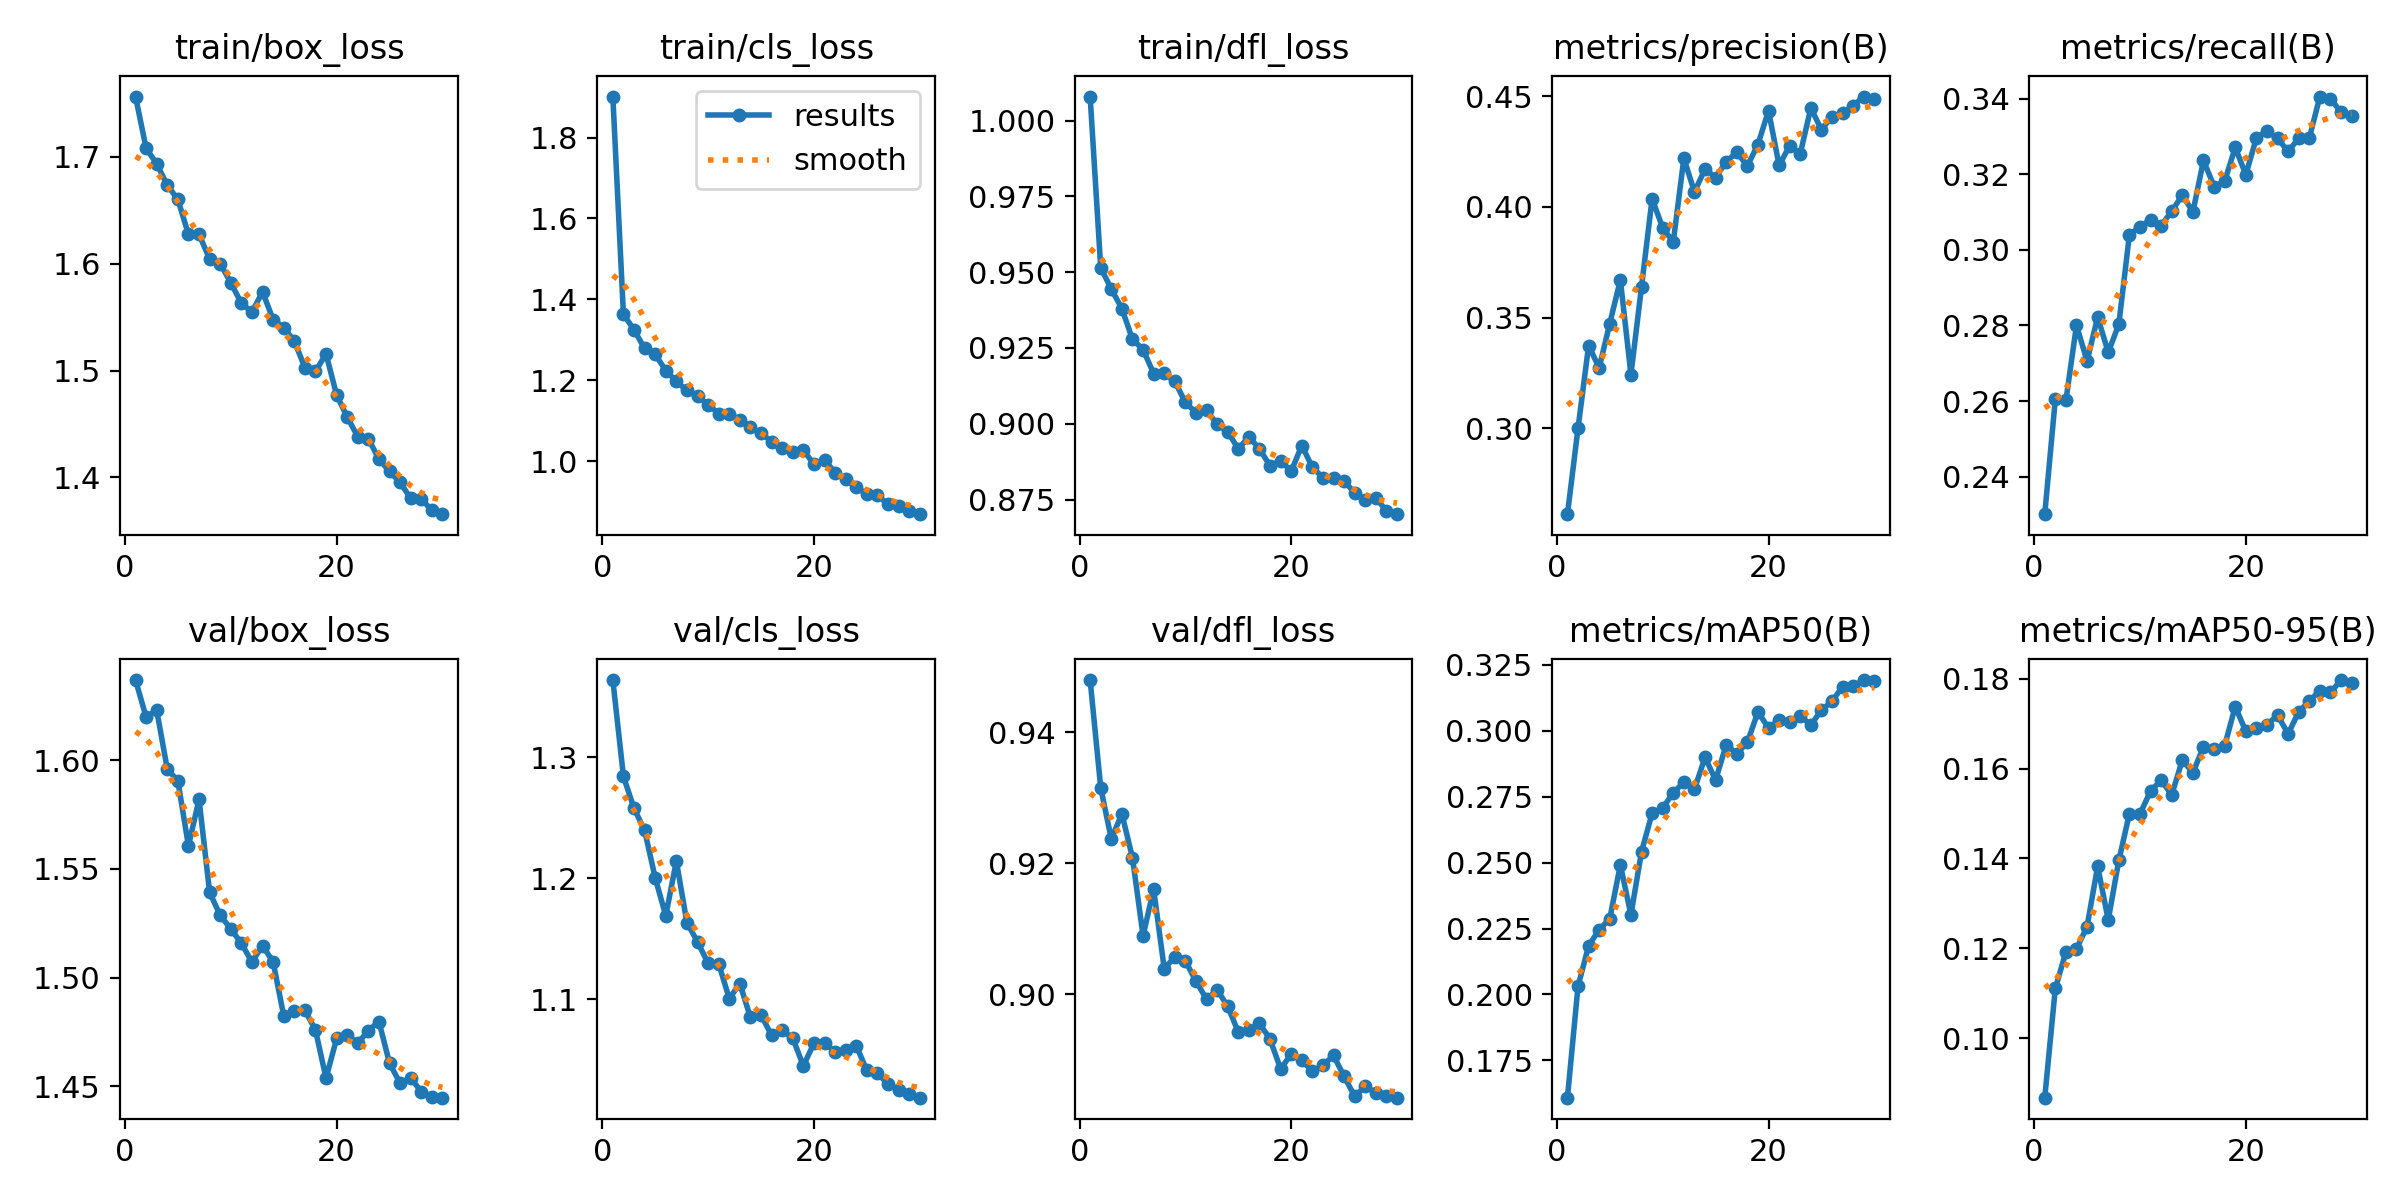

Data behind this chart, as committed beside it:
epoch, time, train/box_loss, train/cls_loss, train/dfl_loss, metrics/precision(B), metrics/recall(B), metrics/mAP50(B), metrics/mAP50-95(B), val/box_loss, val/cls_loss, val/dfl_loss, lr/pg0, lr/pg1, lr/pg2
1, 53.22, 1.757, 1.901, 1.008, 0.2611, 0.2301, 0.1609, 0.08679, 1.637, 1.364, 0.948, 0.0002361, 0.0002361, 0.0002361
2, 104.9, 1.708, 1.363, 0.9515, 0.2999, 0.2606, 0.2031, 0.1111, 1.62, 1.284, 0.9315, 0.0004585, 0.0004585, 0.0004585
3, 159, 1.694, 1.325, 0.9444, 0.3373, 0.2602, 0.2185, 0.1192, 1.623, 1.258, 0.9237, 0.0006651, 0.0006651, 0.0006651
4, 214.7, 1.674, 1.278, 0.938, 0.3273, 0.28, 0.2245, 0.1199, 1.596, 1.24, 0.9276, 0.0006433, 0.0006433, 0.0006433
5, 269, 1.66, 1.264, 0.9278, 0.3473, 0.2706, 0.2288, 0.1249, 1.59, 1.2, 0.9208, 0.0006198, 0.0006198, 0.0006198
6, 324.4, 1.627, 1.224, 0.9245, 0.367, 0.2822, 0.2492, 0.1383, 1.561, 1.169, 0.9089, 0.0005962, 0.0005962, 0.0005962
7, 378.9, 1.627, 1.197, 0.9166, 0.3242, 0.2729, 0.2302, 0.1263, 1.582, 1.214, 0.916, 0.0005726, 0.0005726, 0.0005726
8, 431.1, 1.604, 1.175, 0.9166, 0.3639, 0.2803, 0.2541, 0.1396, 1.539, 1.163, 0.9039, 0.0005491, 0.0005491, 0.0005491
9, 484.9, 1.6, 1.16, 0.914, 0.4037, 0.304, 0.2687, 0.15, 1.529, 1.147, 0.9057, 0.0005255, 0.0005255, 0.0005255
10, 539.8, 1.582, 1.14, 0.907, 0.3906, 0.3062, 0.2707, 0.1499, 1.522, 1.13, 0.9051, 0.0005019, 0.0005019, 0.0005019
11, 590.9, 1.563, 1.117, 0.9037, 0.3841, 0.3079, 0.2765, 0.155, 1.516, 1.129, 0.902, 0.0004784, 0.0004784, 0.0004784
12, 645.6, 1.555, 1.117, 0.9044, 0.422, 0.3064, 0.2805, 0.1574, 1.507, 1.1, 0.8992, 0.0004548, 0.0004548, 0.0004548
13, 701, 1.574, 1.102, 0.8999, 0.4068, 0.3102, 0.2778, 0.1542, 1.515, 1.113, 0.9007, 0.0004313, 0.0004313, 0.0004313
14, 756.5, 1.548, 1.085, 0.8973, 0.4172, 0.3145, 0.29, 0.1619, 1.507, 1.085, 0.8981, 0.0004077, 0.0004077, 0.0004077
15, 814.8, 1.54, 1.068, 0.8917, 0.4133, 0.31, 0.2813, 0.159, 1.482, 1.087, 0.8942, 0.0003841, 0.0003841, 0.0003841
16, 867.8, 1.528, 1.048, 0.8956, 0.4205, 0.3236, 0.2947, 0.1649, 1.485, 1.07, 0.8945, 0.0003606, 0.0003606, 0.0003606
17, 925.4, 1.503, 1.033, 0.8917, 0.4247, 0.3167, 0.2913, 0.1643, 1.485, 1.074, 0.8955, 0.000337, 0.000337, 0.000337
18, 978.2, 1.499, 1.021, 0.8861, 0.4185, 0.3181, 0.2956, 0.1651, 1.476, 1.068, 0.8931, 0.0003134, 0.0003134, 0.0003134
19, 1035, 1.516, 1.028, 0.8879, 0.4282, 0.3271, 0.3072, 0.1738, 1.454, 1.045, 0.8886, 0.0002899, 0.0002899, 0.0002899
20, 1090, 1.477, 0.9917, 0.8843, 0.4435, 0.3199, 0.3011, 0.1683, 1.472, 1.063, 0.8909, 0.0002663, 0.0002663, 0.0002663
21, 1144, 1.457, 1.003, 0.8928, 0.4188, 0.3296, 0.3041, 0.1691, 1.474, 1.064, 0.8899, 0.0002428, 0.0002428, 0.0002428
22, 1194, 1.438, 0.9712, 0.8856, 0.4277, 0.3314, 0.3034, 0.1698, 1.47, 1.056, 0.8882, 0.0002192, 0.0002192, 0.0002192
23, 1244, 1.436, 0.9558, 0.8822, 0.4241, 0.3295, 0.3057, 0.1718, 1.476, 1.058, 0.8891, 0.0001956, 0.0001956, 0.0001956
24, 1293, 1.417, 0.9348, 0.8822, 0.4448, 0.326, 0.3022, 0.1678, 1.48, 1.061, 0.8906, 0.0001721, 0.0001721, 0.0001721
25, 1343, 1.406, 0.9186, 0.881, 0.4349, 0.3295, 0.3079, 0.1726, 1.461, 1.041, 0.8874, 0.0001485, 0.0001485, 0.0001485
26, 1394, 1.395, 0.9157, 0.8773, 0.4409, 0.3296, 0.3112, 0.175, 1.451, 1.039, 0.8844, 0.000125, 0.000125, 0.000125
27, 1449, 1.38, 0.8929, 0.8747, 0.4424, 0.3405, 0.3168, 0.1774, 1.454, 1.03, 0.8859, 0.0001014, 0.0001014, 0.0001014
28, 1503, 1.38, 0.8875, 0.8755, 0.4458, 0.34, 0.317, 0.177, 1.448, 1.025, 0.8849, 7.7826e-05, 7.7826e-05, 7.7826e-05
29, 1553, 1.369, 0.8755, 0.8713, 0.4499, 0.3364, 0.3193, 0.1797, 1.445, 1.021, 0.8844, 5.4264e-05, 5.4264e-05, 5.4264e-05
30, 1608, 1.366, 0.8685, 0.8702, 0.4487, 0.3354, 0.319, 0.179, 1.445, 1.018, 0.8842, 3.0702e-05, 3.0702e-05, 3.0702e-05
